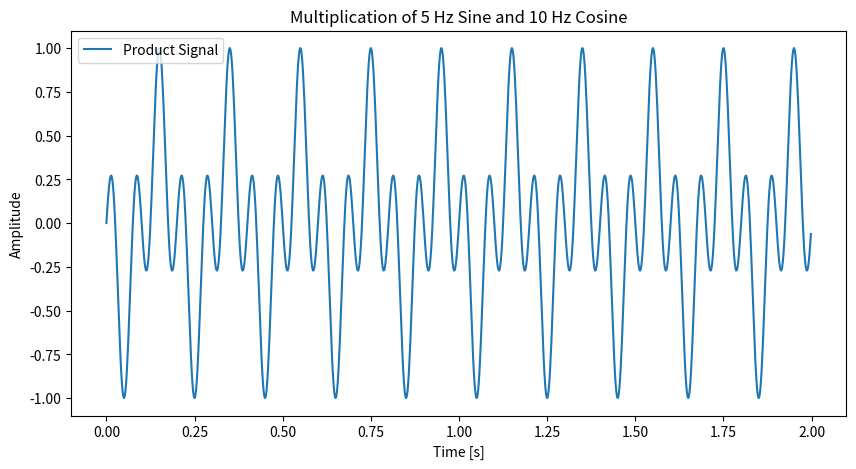

This figure's Python source:
# [redacted]

import numpy as np
import matplotlib.pyplot as plt

fs = 500
t = np.linspace(0, 2, 2 * fs, endpoint=False)

sine_5Hz = np.sin(2 * np.pi * 5 * t)
cosine_10Hz = np.cos(2 * np.pi * 10 * t)
product_signal = sine_5Hz * cosine_10Hz

plt.figure(figsize=(10, 5))
plt.plot(t, product_signal, label='Product Signal')
plt.title('Multiplication of 5 Hz Sine and 10 Hz Cosine')
plt.xlabel('Time [s]')
plt.ylabel('Amplitude')
plt.legend()
plt.show()
